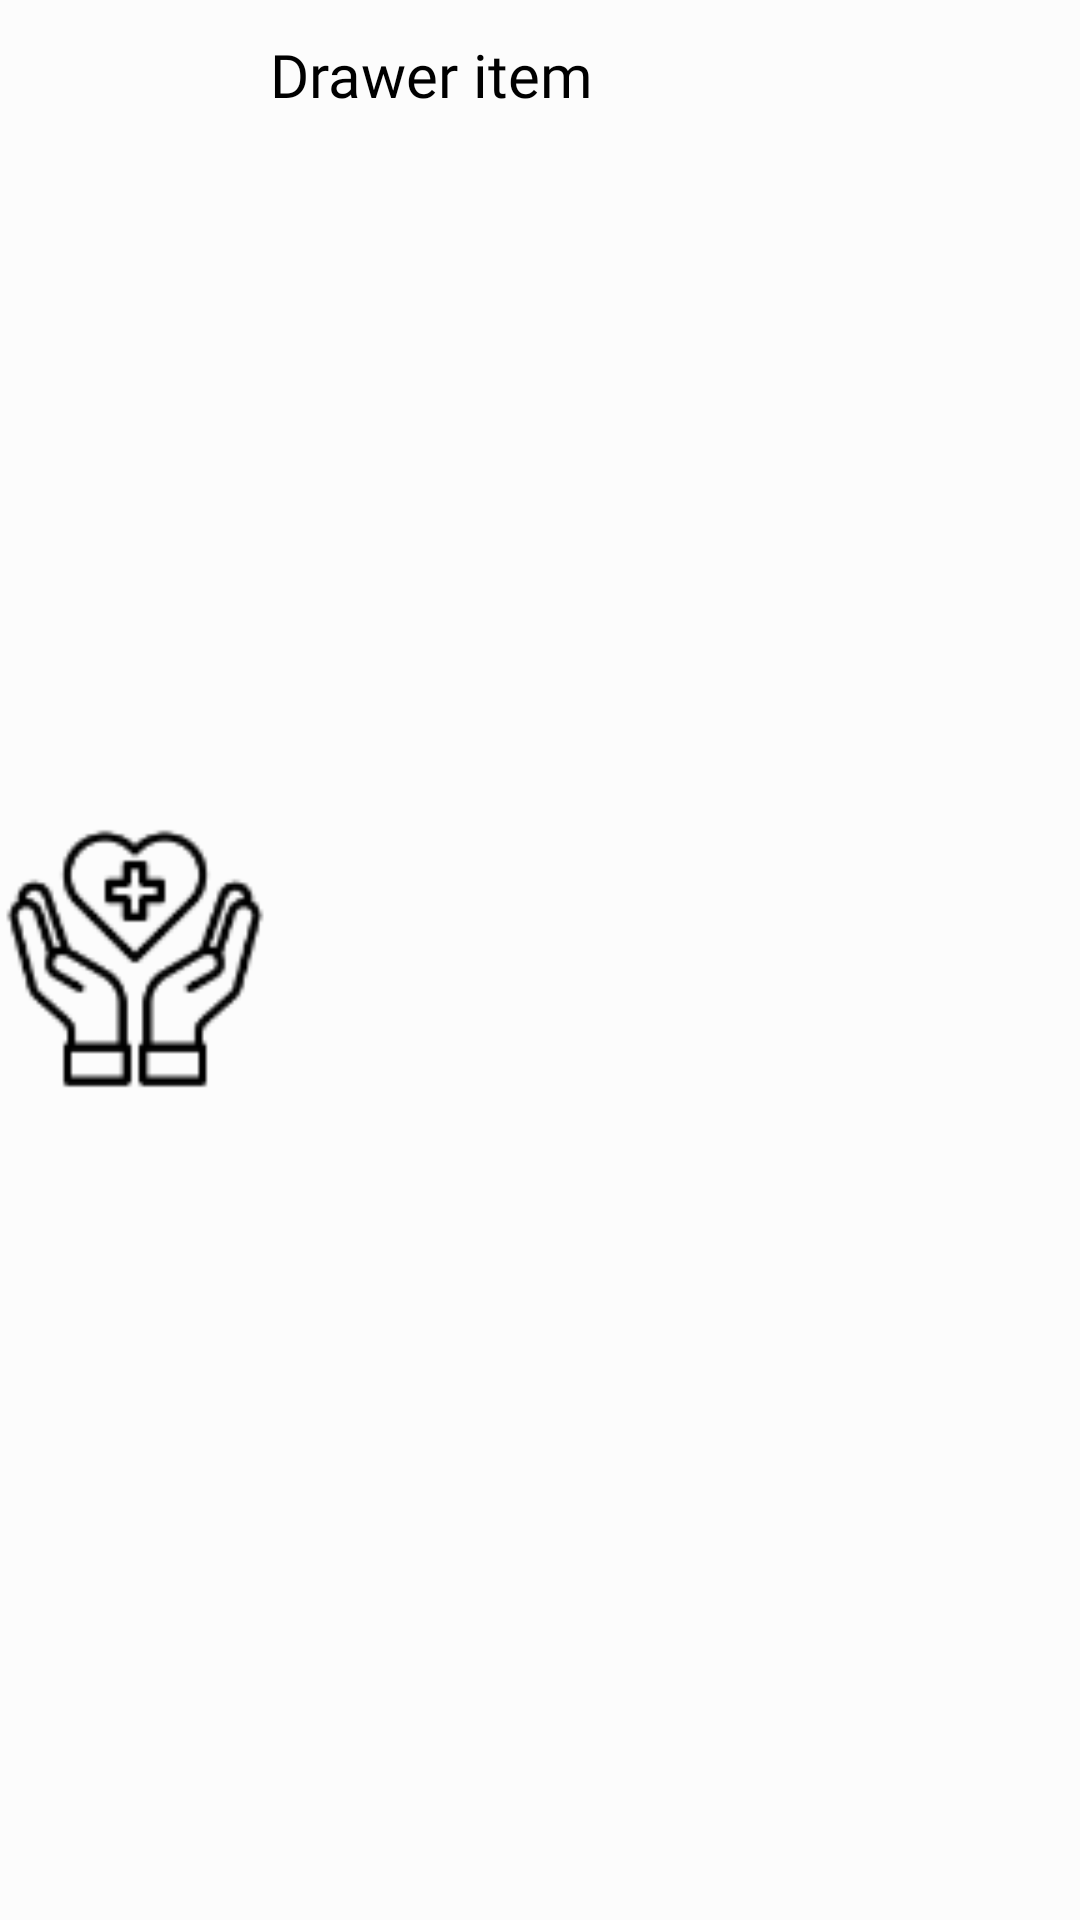

Here is an Android app screen rendered from its layout file. Give the layout XML and the strings, colors and styles it references.
<!-- AndroidManifest.xml: application theme Theme.KidsActivities -->
<!-- res/layout/nav_drawer_item.xml -->
<?xml version="1.0" encoding="utf-8"?>
<LinearLayout xmlns:android="http://schemas.android.com/apk/res/android"
    xmlns:app="http://schemas.android.com/apk/res-auto"
    xmlns:tools="http://schemas.android.com/tools"
    android:layout_width="match_parent"
    android:layout_height="wrap_content"
    android:orientation="horizontal">

    <ImageView
        android:id="@+id/drawer_item_img"
        android:layout_width="match_parent"
        android:layout_height="match_parent"
        android:layout_marginBottom="1dp"
        android:layout_weight="3"
        app:layout_constraintBottom_toBottomOf="parent"
        app:layout_constraintStart_toStartOf="parent"
        app:layout_constraintTop_toTopOf="parent"
        app:layout_constraintVertical_bias="0.001"
        app:srcCompat="@drawable/ic_healthcare_onboarding" />

    <TextView
        android:id="@+id/drawer_item_tv"
        android:layout_width="match_parent"
        android:layout_height="50dp"
        android:fontFamily="@font/fredoka_one"
        android:gravity="center_vertical"
        android:text="Drawer item"
        android:textColor="@color/black"
        android:textSize="20sp"
        android:layout_weight="1"
        app:layout_constraintBottom_toBottomOf="parent"
        app:layout_constraintEnd_toEndOf="parent"
        app:layout_constraintHorizontal_bias="1.0"
        app:layout_constraintStart_toEndOf="@+id/drawer_item_img"
        app:layout_constraintTop_toTopOf="parent"
        app:layout_constraintVertical_bias="0.0" />


</LinearLayout>
<!-- resources referenced by this layout -->
<resources>
  <color name="black">#FF000000</color>
  <color name="md_theme_light_primary">#B03000</color>
  <color name="md_theme_light_onPrimary">#FFFFFF</color>
  <color name="md_theme_light_primaryContainer">#FFDBCF</color>
  <color name="md_theme_light_onPrimaryContainer">#3B0A00</color>
  <color name="md_theme_light_secondary">#77574D</color>
  <color name="md_theme_light_onSecondary">#FFFFFF</color>
  <color name="md_theme_light_secondaryContainer">#FFDBCF</color>
  <color name="md_theme_light_onSecondaryContainer">#2C160F</color>
  <color name="md_theme_light_tertiary">#6B5E2F</color>
  <color name="md_theme_light_onTertiary">#FFFFFF</color>
  <color name="md_theme_light_tertiaryContainer">#F5E2A7</color>
  <color name="md_theme_light_onTertiaryContainer">#231B00</color>
  <color name="md_theme_light_error">#BA1B1B</color>
  <color name="md_theme_light_errorContainer">#FFDAD4</color>
  <color name="md_theme_light_onError">#FFFFFF</color>
  <color name="md_theme_light_onErrorContainer">#410001</color>
  <color name="md_theme_light_background">#FCFCFC</color>
  <color name="md_theme_light_onBackground">#211A18</color>
  <color name="md_theme_light_surface">#FCFCFC</color>
  <color name="md_theme_light_onSurface">#211A18</color>
  <color name="md_theme_light_surfaceVariant">#F5DED8</color>
  <color name="md_theme_light_onSurfaceVariant">#53433F</color>
  <color name="md_theme_light_outline">#85736E</color>
  <color name="md_theme_light_inverseOnSurface">#FBEEEB</color>
  <color name="md_theme_light_inverseSurface">#362F2D</color>
  <color name="md_theme_light_primaryInverse">#FFB59D</color>
  <style name="rubikRegularForToolbarTitle" parent="TextAppearance.Material3.TitleSmall">
          <item name="fontFamily">@font/rubik_regular</item>
          <item name="android:fontFamily">@font/rubik_regular</item>
      </style>
  <style name="TextAppearance.App.LabelLarge" parent="TextAppearance.Material3.LabelLarge">
          <item name="fontFamily">@font/rubik_regular</item>
          <item name="android:fontFamily">@font/rubik_regular</item>
      </style>
</resources>
